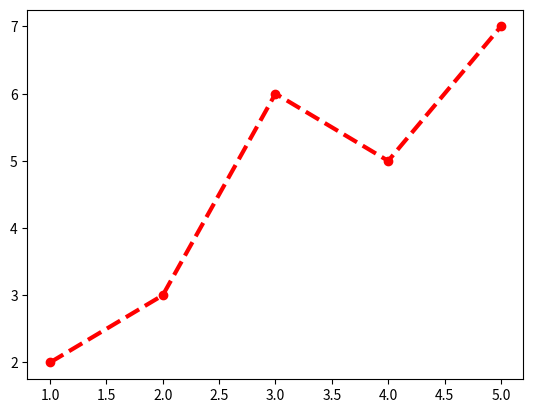

Recreate this plot in Python.
import numpy as np
import matplotlib.pyplot as plt

x = np.array([1,2,3,4,5])
y = np.array([2,3,6,5,7])

plt.plot(x, y
         , linewidth=3          # 線の幅を設定
         , color="red"          # 線の色を設定
         , linestyle="dashed"   # 線の種類を設定(破線)
         , marker="o"           # マーカーの設定
         )

plt.show()